Run: headless pygame with SDL's dummy video driver; simulated clock (each Clock.tick advances the game by its frame time, no real sleeping); random seed 0; keys injected as events and as key.get_pressed() state; mouse plan: one left click at the window centre at the start of phase 2, then a move to the lower-right quarter at the start of phase 3.
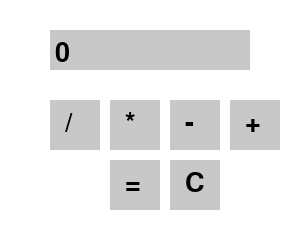
Frame 1 of 4 · flips 1–60 · no input
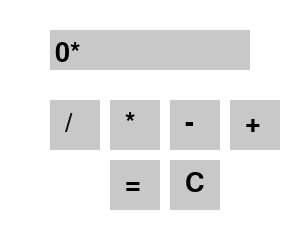
Frame 2 of 4 · flips 61–180 · clicked the window centre · tapped SPACE, RETURN · held RIGHT (→), D
Frame 3 of 4 · flips 181–300 · moved the mouse to the lower-right quarter · held DOWN (↓), S · screen unchanged from frame 2, image omitted
Frame 4 of 4 · flips 301–420 · held LEFT (←), A, UP (↑), W · screen unchanged from frame 3, image omitted

The pygame program that drew these frames:

import pygame
import sys

# Farben definieren (RGB)
WHITE = (255, 255, 255)
BLACK = (0, 0, 0)
GRAY = (200, 200, 200)
# Füge hier die Pygame Initialisierung ein
pygame.init()
# Definiere Fenstergröße
WIDTH, HEIGHT = 300, 250
# Erstelle das Fenster und setze den Titel
screen = pygame.display.set_mode((WIDTH, HEIGHT))
pygame.display.set_caption("Pygame Taschenrechner")
font = pygame.font.Font(None, 40)

equation = "0"
buttons = [
    ('/', 50, 100), ('*', 110, 100), ('-', 170, 100), ('+', 230, 100),
    ('=', 110, 160), ('C', 170, 160)
]
# Hauptschleife
running = True
while running:
    
    # 1. Bildschirm füllen
    screen.fill(WHITE)
    pygame.draw.rect(screen, GRAY, (50, 30, 200, 40))
    equation_surface = font.render(equation, True, BLACK)
    screen.blit(equation_surface, (55, 40))#Für einen kleinen Abstand zum Rand
    for text, x, y in buttons:
        pygame.draw.rect(screen, GRAY, (x, y, 50, 50))
        text_surface = font.render(text, True, BLACK)
        screen.blit(text_surface, (x + 15, y + 10))
    # 2. Events verarbeiten (bei Aufgabe 11 nur QUIT)
    for event in pygame.event.get():
        if event.type == pygame.QUIT:
            running = False
        if event.type == pygame.MOUSEBUTTONDOWN:
            mx, my = pygame.mouse.get_pos()
            for text, x, y in buttons:
                if x <= mx <= x+50 and y <= my <= y + 50:
                    if text == "C":
                        equation = ""
                    elif text == "=":
                        try:
                            equation = str(eval(equation))
                        except Exception:
                            equation = "Error"
                    else:
                        equation += text
        if event.type == pygame.KEYDOWN:
            if event.key == pygame.K_RETURN:
                try:
                    equation = str(eval(equation))
                except Exception:
                    equation = "Error"
            elif event.key == pygame.K_BACKSPACE:
                equation = equation[:-1]
            elif event.unicode.isdigit() or event.unicode in ["+", "-", "*", "/"]:
                equation += event.unicode
    # 3. Fenster aktualisieren - ab Aufgabe 12
    pygame.display.flip()

# Pygame beenden
# Füge hier den Code zum Beenden ein
pygame.quit()
sys.exit()
